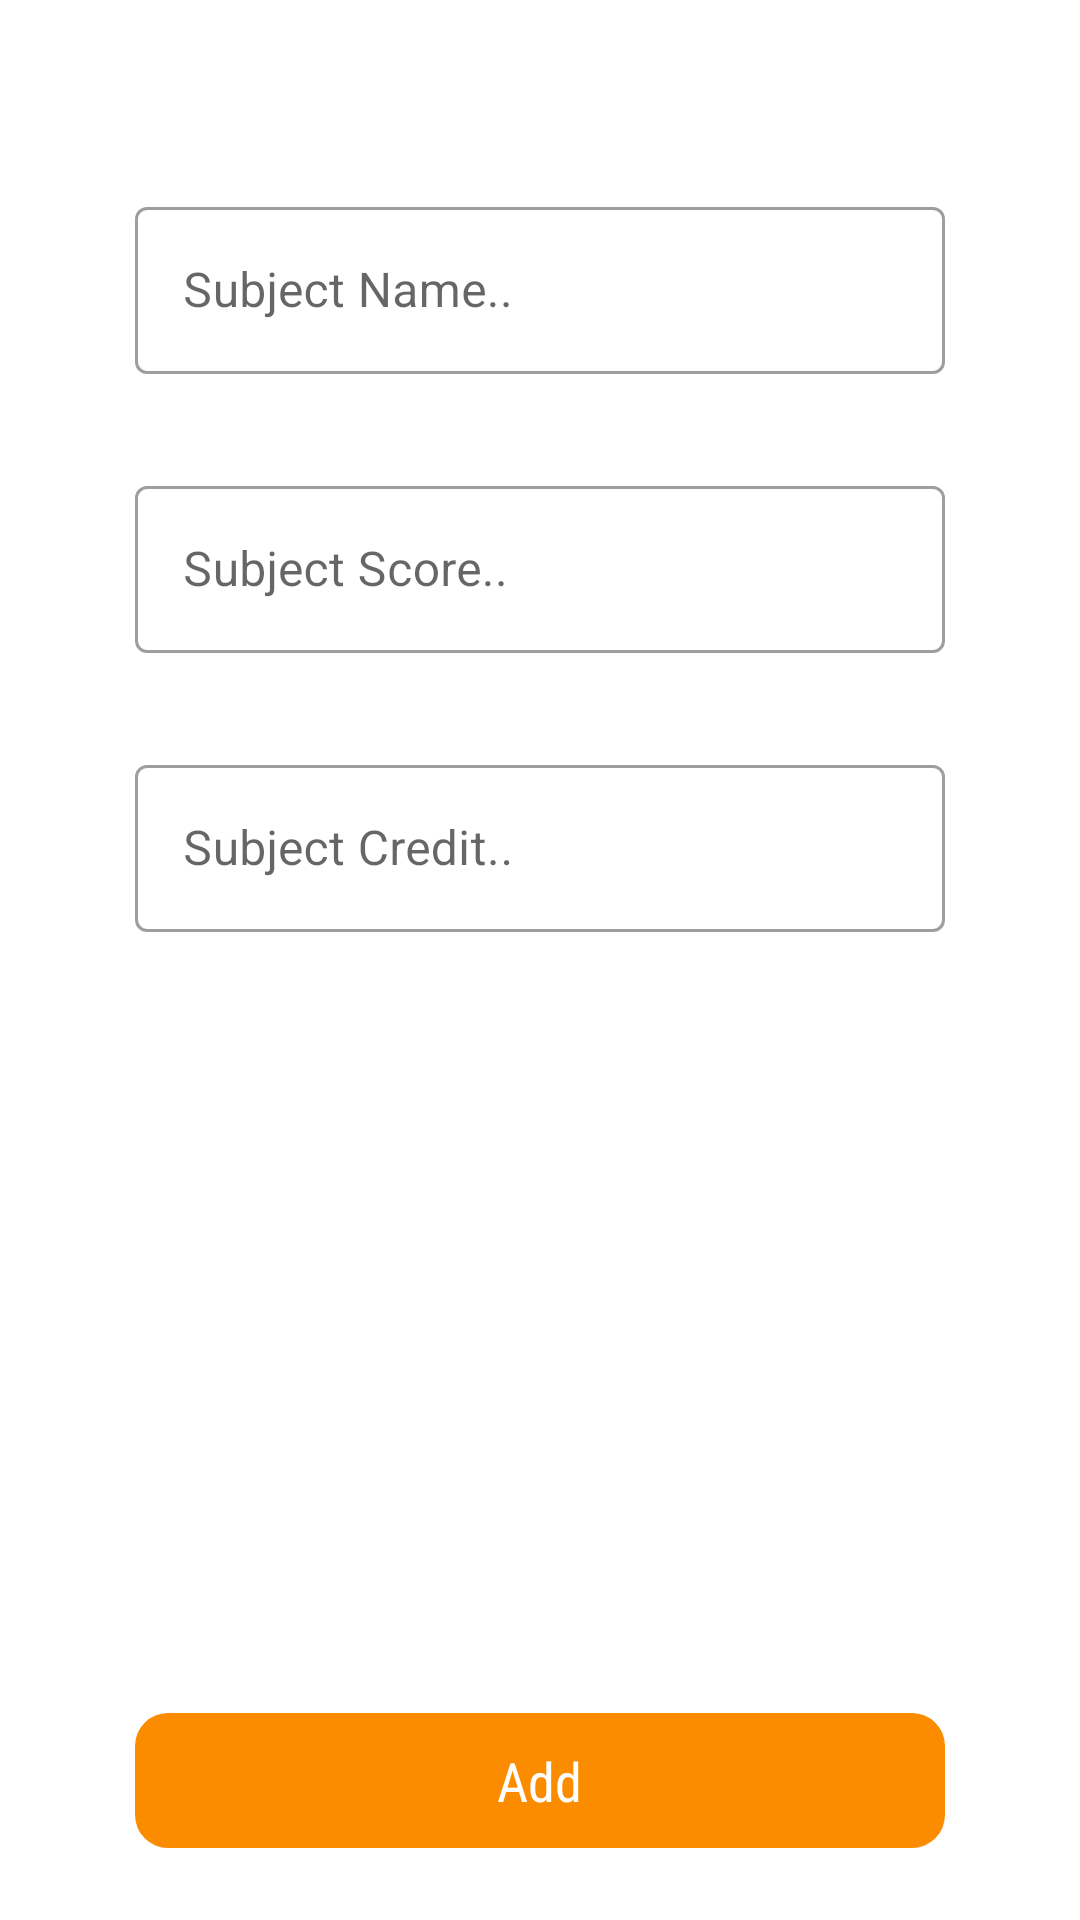

Reconstruct the res/layout file that produces this screen, plus the resources it refers to.
<!-- AndroidManifest.xml: application theme Theme.Averages -->
<!-- res/layout/fragment_addnote.xml -->
<?xml version="1.0" encoding="utf-8"?>
<androidx.constraintlayout.widget.ConstraintLayout
    xmlns:android="http://schemas.android.com/apk/res/android"
    xmlns:app="http://schemas.android.com/apk/res-auto"
    xmlns:tools="http://schemas.android.com/tools"
    android:layout_width="match_parent"
    android:layout_height="match_parent"
    tools:context=".ui.fragments.AddnoteFragment">

    <com.google.android.material.textfield.TextInputLayout
        android:id="@+id/input1"
        style="@style/Widget.MaterialComponents.TextInputLayout.OutlinedBox"
        android:layout_width="270dp"
        android:layout_height="wrap_content"
        android:layout_marginTop="65dp"
        android:hint="Subject Name.."
        app:layout_constraintBottom_toTopOf="@+id/input2"
        app:layout_constraintEnd_toEndOf="parent"
        app:layout_constraintHorizontal_bias="0.5"
        app:layout_constraintStart_toStartOf="parent"
        app:layout_constraintTop_toTopOf="parent">

        <com.google.android.material.textfield.TextInputEditText
            android:id="@+id/inputSubjectName1"
            android:layout_width="match_parent"
            android:layout_height="wrap_content" />
    </com.google.android.material.textfield.TextInputLayout>

    <com.google.android.material.textfield.TextInputLayout
        android:id="@+id/input2"
        style="@style/Widget.MaterialComponents.TextInputLayout.OutlinedBox"
        android:layout_width="270dp"
        android:layout_height="wrap_content"
        android:layout_marginTop="32dp"
        android:hint="Subject Score.."
        app:layout_constraintBottom_toTopOf="@+id/input3"
        app:layout_constraintEnd_toEndOf="parent"
        app:layout_constraintHorizontal_bias="0.5"
        app:layout_constraintStart_toStartOf="parent"
        app:layout_constraintTop_toBottomOf="@+id/input1">

        <com.google.android.material.textfield.TextInputEditText
            android:id="@+id/inputSubjectScore1"
            android:layout_width="match_parent"
            android:layout_height="wrap_content"
            android:inputType="number" />
    </com.google.android.material.textfield.TextInputLayout>

    <com.google.android.material.textfield.TextInputLayout
        android:id="@+id/input3"
        style="@style/Widget.MaterialComponents.TextInputLayout.OutlinedBox"
        android:layout_width="270dp"
        android:layout_height="wrap_content"
        android:layout_marginTop="32dp"
        android:layout_marginBottom="262dp"
        android:hint="Subject Credit.."
        app:layout_constraintBottom_toTopOf="@+id/addNoteButton"
        app:layout_constraintEnd_toEndOf="parent"
        app:layout_constraintHorizontal_bias="0.5"
        app:layout_constraintStart_toStartOf="parent"
        app:layout_constraintTop_toBottomOf="@+id/input2">

        <com.google.android.material.textfield.TextInputEditText
            android:id="@+id/inputSubjectCredit1"
            android:layout_width="match_parent"
            android:layout_height="wrap_content"
            android:inputType="number" />
    </com.google.android.material.textfield.TextInputLayout>

    <RelativeLayout
        android:id="@+id/addNoteButton"
        android:layout_width="270dp"
        android:layout_height="45dp"
        android:layout_marginBottom="24dp"
        android:background="@drawable/support_button"
        android:gravity="center"
        app:layout_constraintBottom_toBottomOf="parent"
        app:layout_constraintEnd_toEndOf="parent"
        app:layout_constraintHorizontal_bias="0.5"
        app:layout_constraintStart_toStartOf="parent">

        <TextView
            android:id="@+id/addTextView"
            android:layout_width="wrap_content"
            android:layout_height="wrap_content"
            android:fontFamily="sans-serif-condensed"
            android:text="Add"
            android:textColor="@color/white"
            android:textSize="18sp" />
    </RelativeLayout>


</androidx.constraintlayout.widget.ConstraintLayout>
<!-- resources referenced by this layout -->
<resources>
  <color name="white">#FFFFFFFF</color>
  <!-- drawable support_button (drawable) -->
  <?xml version="1.0" encoding="utf-8"?>
  <shape android:shape="rectangle" xmlns:android="http://schemas.android.com/apk/res/android">
  
      <corners android:radius="11dp"/>
      <solid android:color="@color/supportButtonColor"/>
  
  </shape>
  <style name="Theme.Averages" parent="Theme.MaterialComponents.DayNight.DarkActionBar">
          
          <item name="colorPrimary">@color/purple_500</item>
          <item name="colorPrimaryVariant">@color/purple_700</item>
          <item name="colorOnPrimary">@color/white</item>
          
          <item name="colorSecondary">@color/teal_200</item>
          <item name="colorSecondaryVariant">@color/teal_700</item>
          <item name="colorOnSecondary">@color/black</item>
          
          <item name="android:statusBarColor" tools:targetApi="l">?attr/colorPrimaryVariant</item>
          <item name="android:navigationBarColor">@color/darkGray</item>
          
          <item name="android:textColor">@color/black</item>
      </style>
  <color name="supportButtonColor">#fb8c00</color>
  <color name="purple_500">#fb8c00</color>
  <color name="purple_700">#fb8c00</color>
  <color name="teal_200">#FF03DAC5</color>
  <color name="teal_700">#FF018786</color>
  <color name="black">#FF000000</color>
  <color name="darkGray">#CCCACA</color>
</resources>
